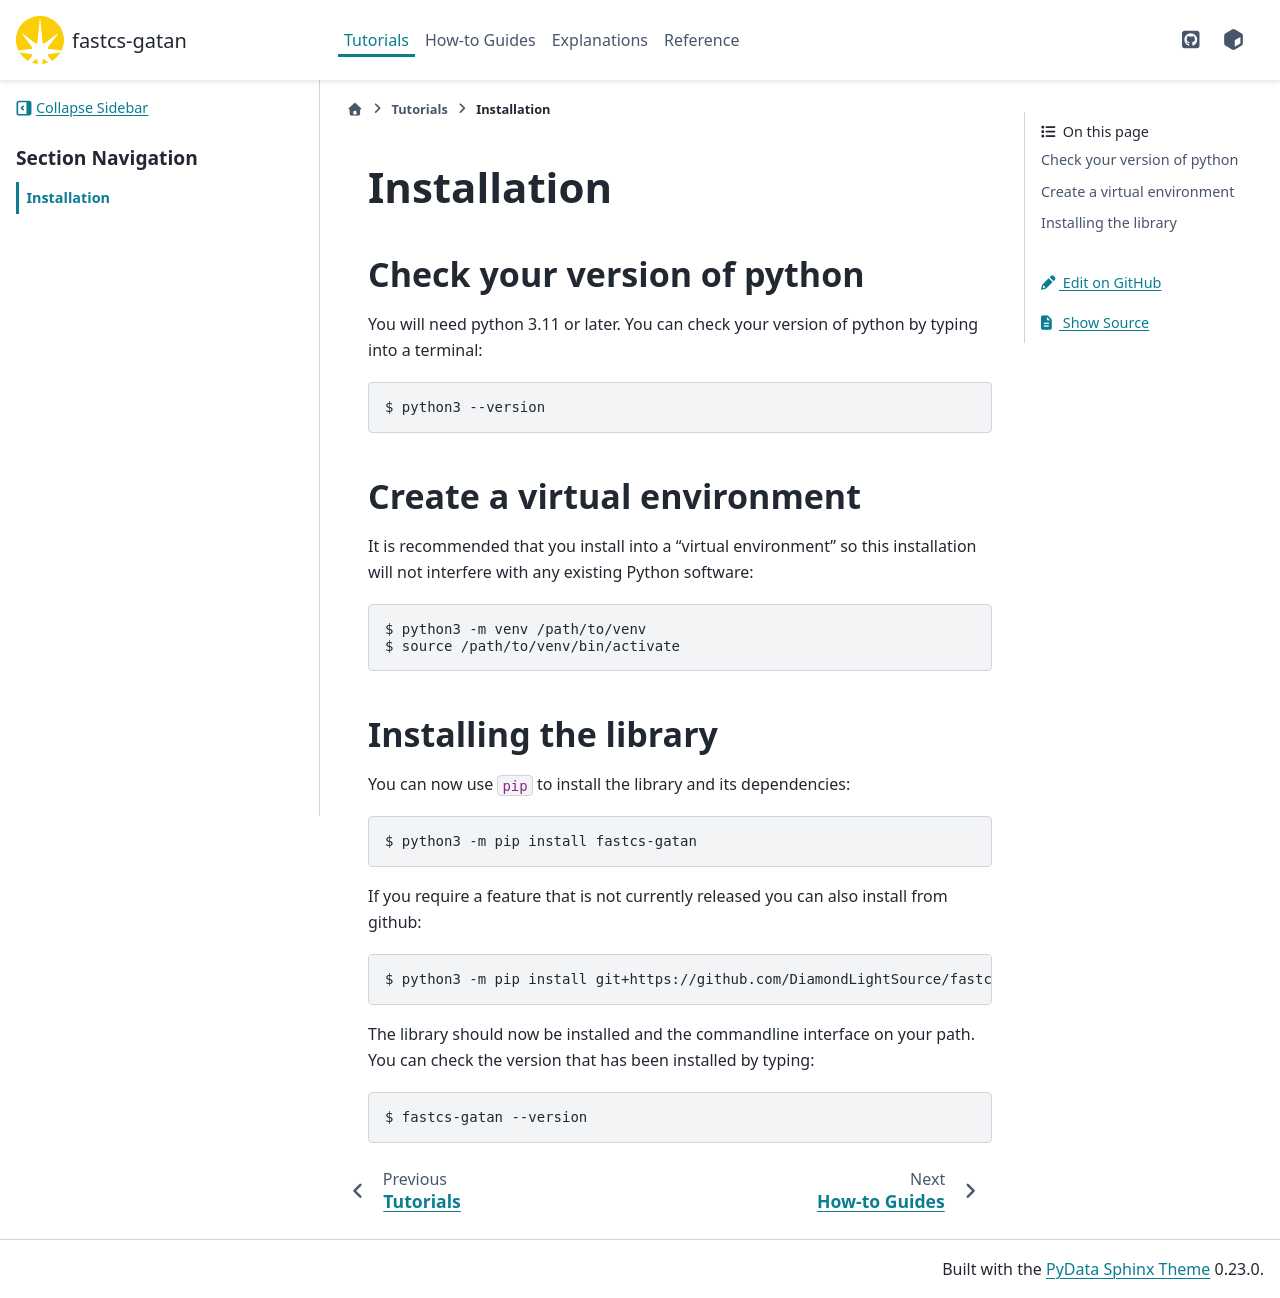

repository: DiamondLightSource/fastcs-gatan · page: 0.0.1/tutorials/installation.html · generator: sphinx

# Installation

## Check your version of python

You will need python 3.11 or later. You can check your version of python by
typing into a terminal:

```
$ python3 --version
```

## Create a virtual environment

It is recommended that you install into a “virtual environment” so this
installation will not interfere with any existing Python software:

```
$ python3 -m venv /path/to/venv
$ source /path/to/venv/bin/activate
```

## Installing the library

You can now use `pip` to install the library and its dependencies:

```
$ python3 -m pip install fastcs-gatan
```

If you require a feature that is not currently released you can also install
from github:

```
$ python3 -m pip install git+https://github.com/DiamondLightSource/fastcs-gatan.git
```

The library should now be installed and the commandline interface on your path.
You can check the version that has been installed by typing:

```
$ fastcs-gatan --version
```
